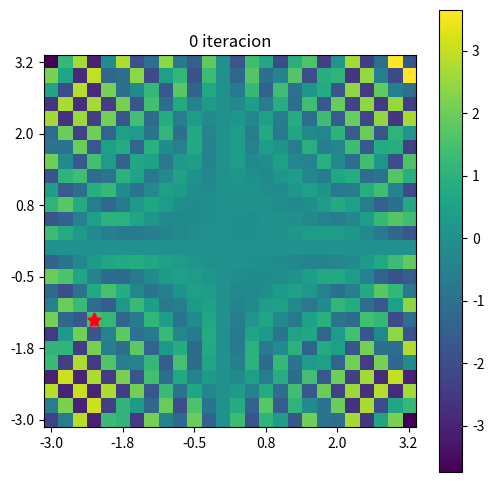
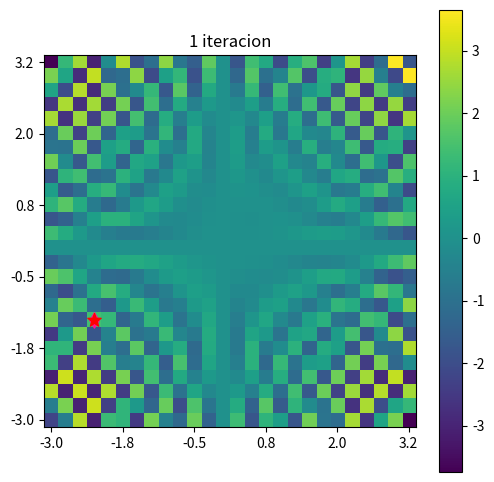
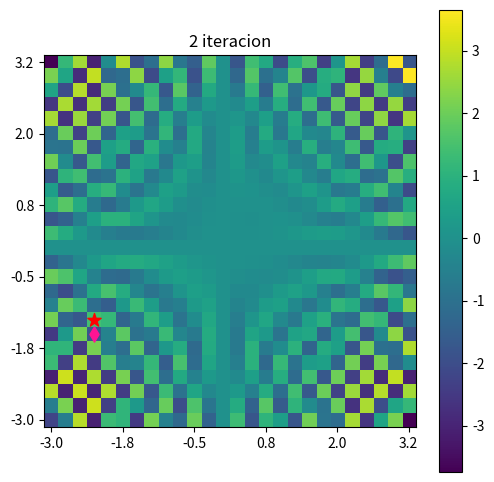
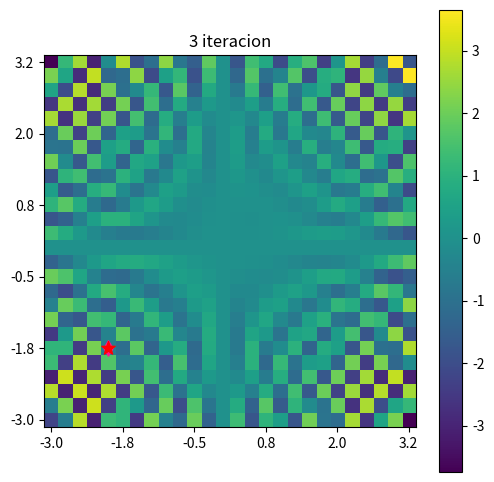
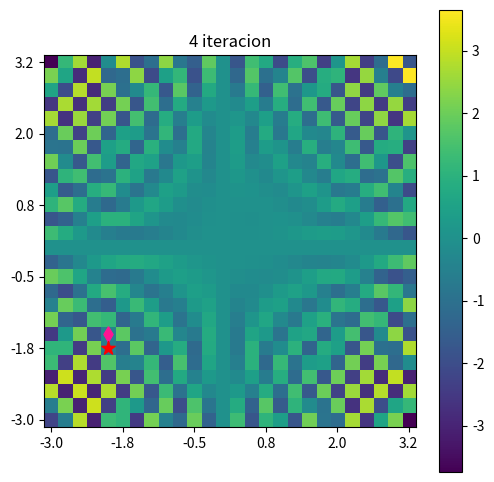
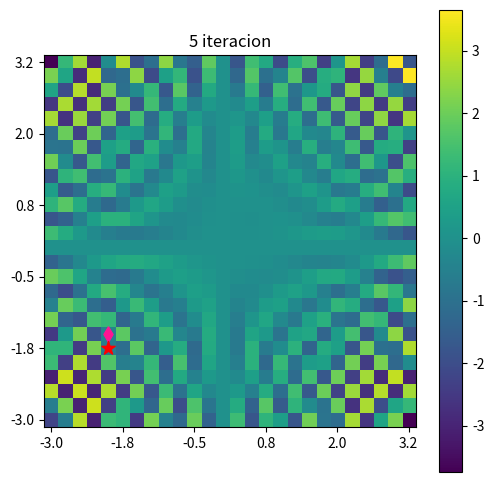
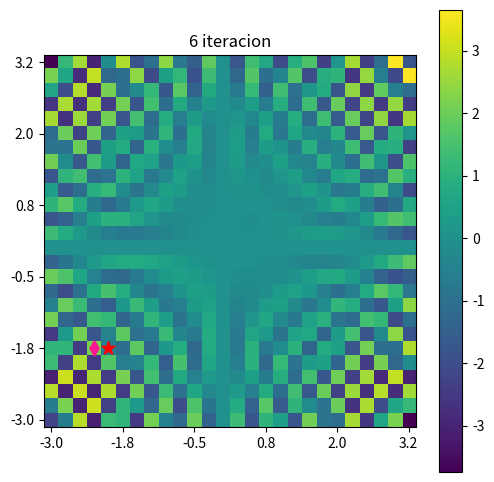
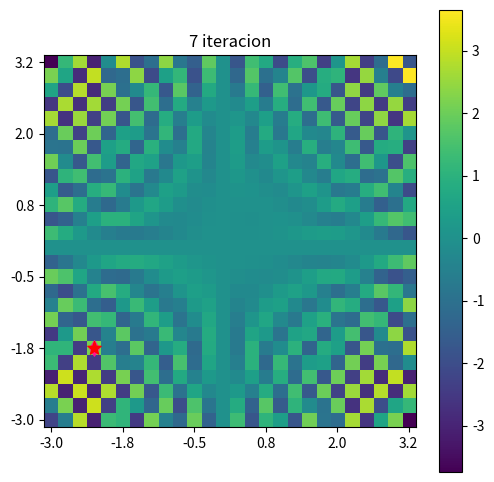
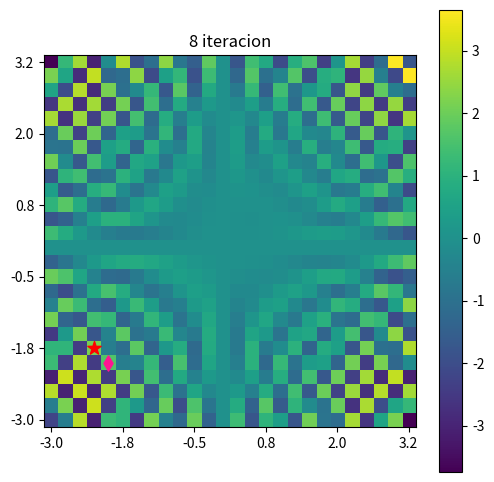
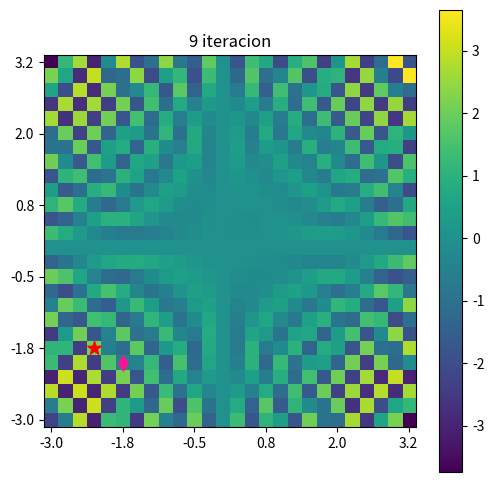
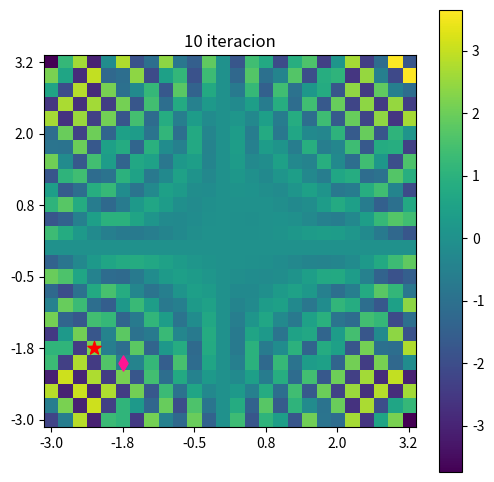
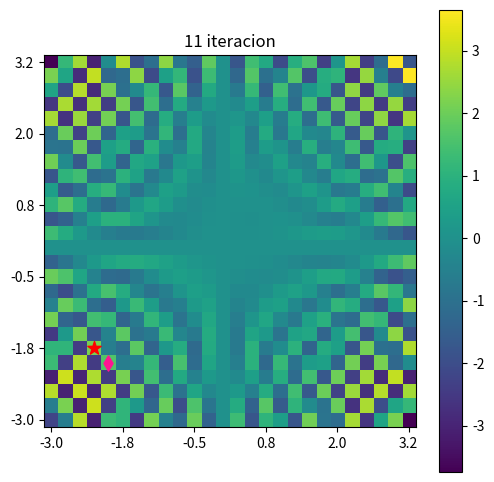
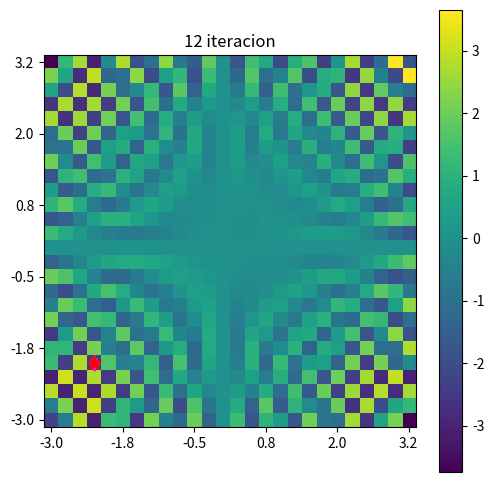
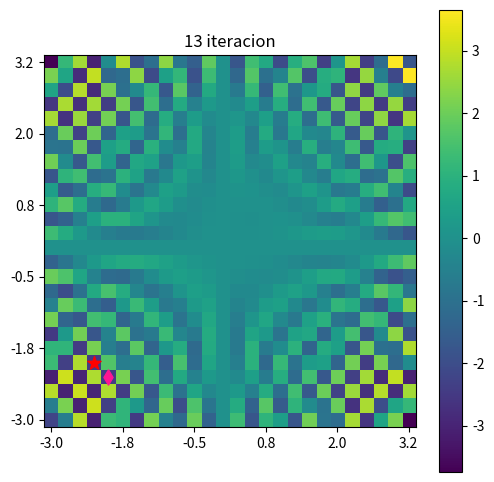
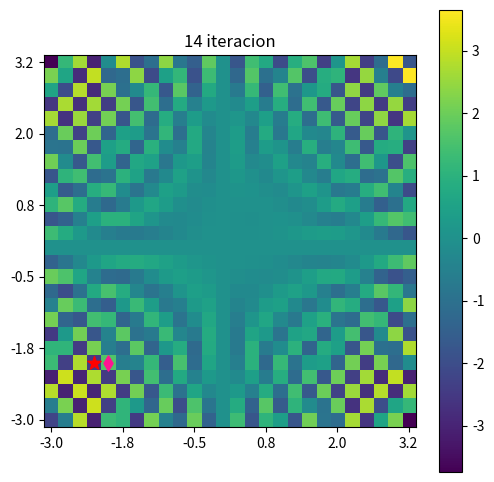

Recreate these plots in Python, in order.
import matplotlib.pyplot as plt
from random import uniform
import numpy as np
import math as ma 


# ligeros cambios con respecto al código de la Dra. Elisa,  agrego el término ma.sin(1000 * x * y) para meter ruido con la interacción de x con y.
# se eligió ese término porque si ponia solo el ma.sin(x * y) se estancaba muy fácil el mejor encontrado
def g(x, y):
    return (ma.sin(1000 * x * y) * ((x + 0.5) ** 4 - 30 * x ** 2 - 20 * x + (y + 0.5) ** 4 - 30 * y ** 2 - 20 * y) / 100)


low = -3
high = 3
step = 0.25
tmax = 15


if __name__ == "__main__":
    currx = uniform(low, high)
    curry = uniform(low, high)
    [bestx, besty] = [currx, curry]
    for iteracion in range(tmax):
        deltax = uniform(0, step)
        lx = currx - deltax  # left X
        lx = low if lx < low else lx  # mantenerse dentro del rango -3,3
        rx = currx + deltax  # right X
        rx = high if rx > high else rx  # mantenerse dentro del rango -3,3
        deltay = uniform(0, step)
        dy = curry - deltay  # down Y
        dy = low if dy < low else dy  # mantenerse dentro del rango -3,3
        uy = curry + deltay  # up Y
        uy = high if uy > high else uy  # mantenerse dentro del rango -3,3

        # Tarea 7 dice que hay 8 posiciones vecino, solo encontre 4 (izqArriba, izqAbajo, derArriba, derAbajo)
        [currx, curry] = [lx, dy] if g(lx, dy) > g(lx, uy) else [lx, uy]  # comparo los dos de lx
        [currx, curry] = [currx, curry] if g(currx, curry) > g(rx, uy) else [rx, uy]  # comparo el actual contra rx,uy
        [currx, curry] = [currx, curry] if g(currx, curry) > g(rx, dy) else [rx, dy]  # comparo el actual contra rx,dy, ya tengo las 4 comparaciones

        if g(currx, curry) > g(bestx, besty):  # MAXIMIZAR: se actualiza el mejor encontrado si el movimiento actual encontró un mejor valor de la función f
            [bestx, besty] = [currx, curry]

        #grafica
        p = np.arange(low - step, high + step, step)  # agregué -step, +step, para que el rango incluya en la grafica el low y el high
        n = len(p)
        z = np.zeros((n, n), dtype=float)    #La cuadrícula es de nxn, osea de [0,n] en x, de [0,n] en y
        for i in range(n):
            x = p[i]
            for j in range(n):
                y = p[n - j - 1]  # voltear la y ******
                z[i, j] = g(x, y)  # calcula el valor para cada punto de la cuadrícula

        icurrent = currx // step - low // step  # hay que transladar la x a que embone con la cuadricula de [0,n]
        jcurrent = curry // step - low // step  # hay que transladar la y a que embone con la cuadricula de [0,n]

        ibest = bestx // step - low // step
        jbest = besty // step - low // step

        t = range(0, n, 5)
        l = ['{:.1f}'.format(low + i * step) for i in t]
        fig, ax = plt.subplots(figsize=(6, 6), ncols=1)
        pos = ax.imshow(z)
        plt.xticks(t, l)
        plt.yticks(t, l[::-1])  # arriba-abajo
        ax.scatter(icurrent, n - jcurrent - 1, marker='d', color='deeppink', s=60.0)    # marca d diamante para el punto actual, voltear la y ******
        ax.scatter(ibest, n - jbest - 1, marker='*', color='r', s=100.0)           # marca * estrella para el punto mejor encontrado, voltear la y ******
        fig.colorbar(pos, ax=ax)
        plt.title('{:d} iteracion'.format(iteracion))
        fig.savefig('p7p_{:d}.png'.format(iteracion), bbox_inches='tight')
        plt.close()
